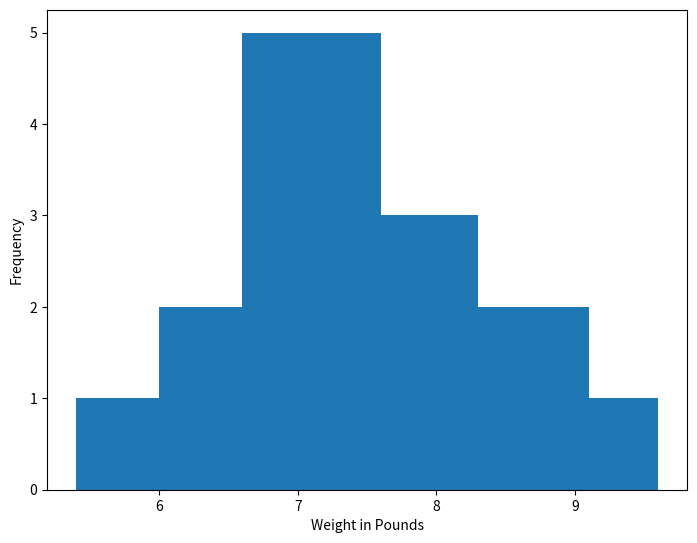

This chart was generated by the following Python code:
# imports
import numpy as np
from matplotlib import pyplot as plt
# data

birth_weights = [ 5.8, 7.9, 8.7, 7.9, 7.3, 7.1, 7.6,
                7.4, 7.8, 7.2, 5.9, 6.4, 6.8, 6.9, 7.0, 6.7,
                9.2, 7.9, 6.1, 7.0, 7.4, 7.0, 6.9, 7.0,
                7.0, 7.7, 7.2, 7.8, 8.2, 8.1, 6.4, 7.4, 
                8.5, 9.0, 7.1, 7.2, 9.1, 8.0, 7.8, 8.2,
                7.6, 7.1, 7.2, 7.5, 7.3, 7.5, 8.7, 7.2]


# find the mean and median
birth_weight_mean = np.mean(birth_weights)
birth_weight_median = np.median(birth_weights)

print("The mean of birth weights is: " + str(birth_weight_mean))
print("The median of birth weights is: " + str(birth_weight_median))

# clean the data to find frequency
unique_elements, counts_elements = np.unique(birth_weights, return_counts=True)
print("Frequency of unique values: ")
print(np.array((unique_elements, counts_elements)))

# plot the data
fig = plt.figure()
ax = fig.add_axes([0,0,1,1])
x_plot = unique_elements
y_plot = counts_elements
plt.xlabel("Weight in Pounds")
plt.ylabel("Frequency")
ax.bar(x_plot, y_plot)
plt.show()
